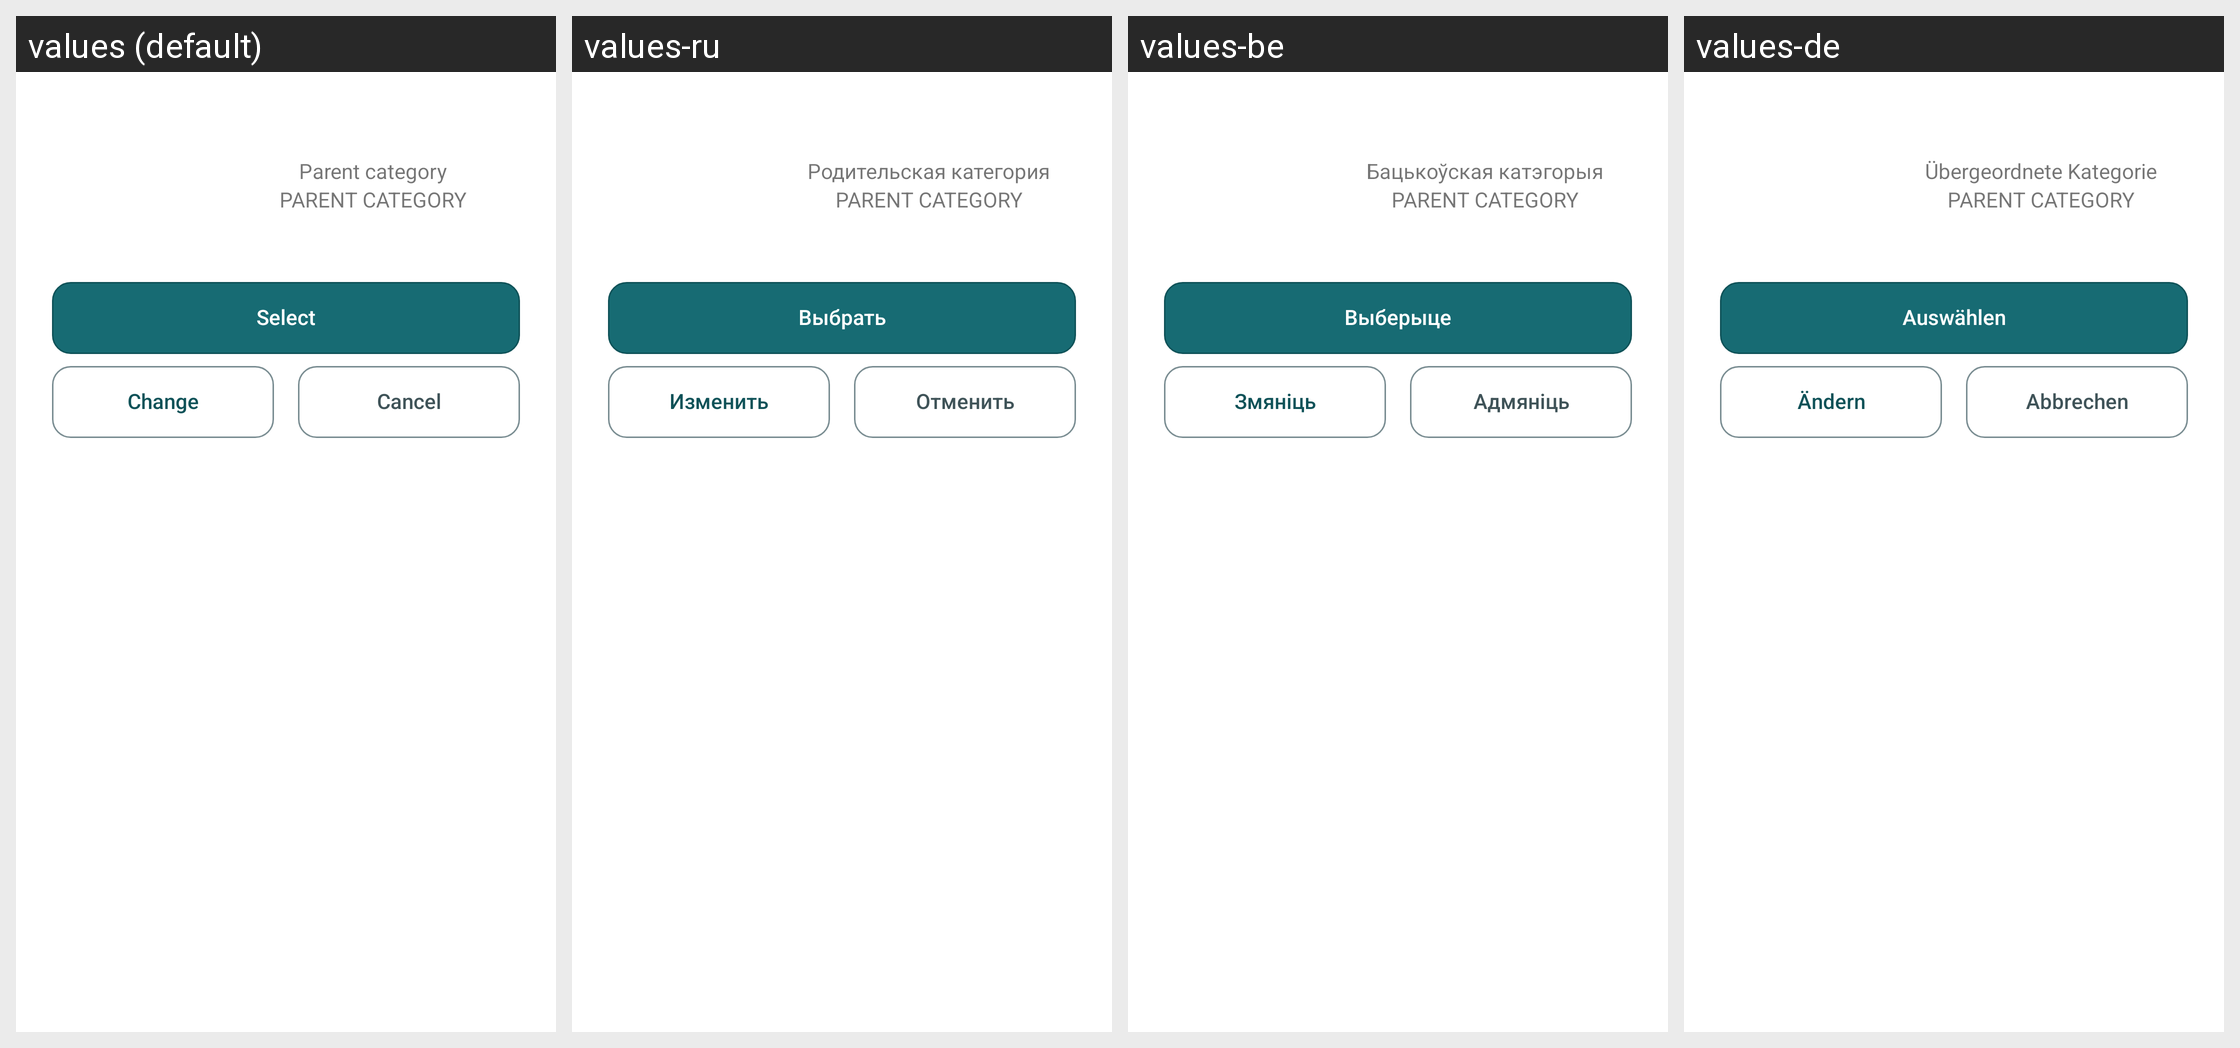

For this localized Android screen grid, give each drawn string resource with its value in every locale shown.
Android screen res/layout/dialog_select_category.xml rendered under 4 locales, left to right: values (default), values-ru, values-be, values-de. Device: Nexus 5 (rendered at 1080×1920; each locale shown at half size, 540×960, under a caption strip naming it); theme Theme.MyHomeBookkeeping.
Other locales in the repository, not shown: values-pl.
Strings drawn on this screen, with the default value and each locale's value (text and hints the layout hard-codes, and strings that could not be matched under every locale, appear in the picture but are not listed):

text_view_parent_category
  values: Parent category
  values-ru: Родительская категория
  values-be: Бацькоўская катэгорыя
  values-de: Übergeordnete Kategorie

text_on_button_select
  values: Select
  values-ru: Выбрать
  values-be: Выберыце
  values-de: Auswählen

text_on_button_change
  values: Change
  values-ru: Изменить
  values-be: Змяніць
  values-de: Ändern

text_on_button_cancel
  values: Cancel
  values-ru: Отменить
  values-be: Адмяніць
  values-de: Abbrechen
